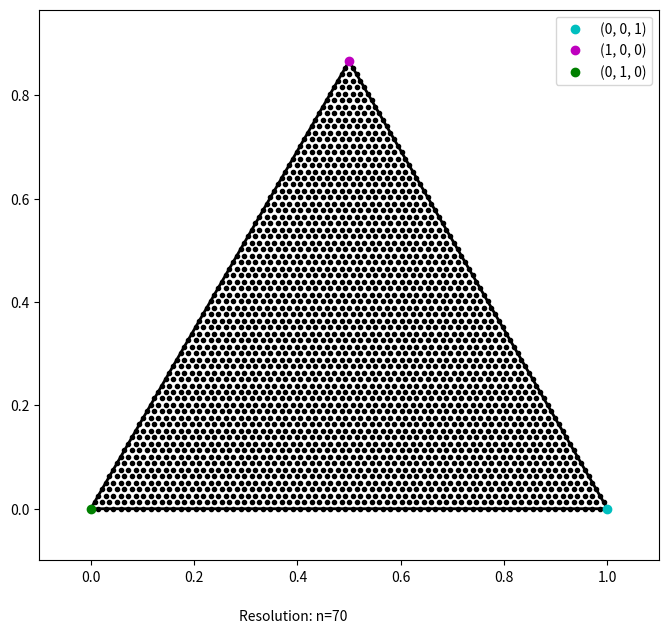

Python code for this plot: (Note: this script raises an exception after producing the figure.)
# libraries here

from math import *
from math import factorial
from mpmath import gamma as gm
from mpmath import factorial as fac
import mpmath as mp
from mpmath import quad
import numpy as np
from scipy import optimize
from scipy import stats
from scipy.integrate import dblquad
from scipy.stats import dirichlet
from scipy.special import gamma, factorial, beta
from scipy.spatial import ConvexHull, convex_hull_plot_2d
import matplotlib.pyplot as plt
from matplotlib import rc
from matplotlib import patches as mpatches
import matplotlib.tri as tri

#set mpmath global precision for tanh-sinh quadrature
mp.mp.dps = 35

def main():

    #alpha params for dirichlet distribution here
    alpha1 = 5
    alpha2 = 5
    alpha3 = 5
    alphas = (toMpMath(alpha1), toMpMath(alpha2), toMpMath(alpha3))

    resolution = 70
    resolution_ts = mp.mpf('0.001')

    dirichlet_object = Dirichlet_Distribution(resolution, resolution_ts, alphas)
    dirichlet_object.plotSimplex()
    dirichlet_object.calcHPDArea()


#function for ensuring all floating point numbers are in mpmath precision
def toMpMath(x):
    #if the arg is already a mpmath number, pass
    if isinstance(x, mp.mpf):
        return x
    #else, return it as a mpmath float
    else:
        return mp.mpf(str(x))

#function for converting barycentric to cartesian coordinates
def bc2xy(xyz):
    x = (xyz[0] * mp.mpf('0.5')) + (xyz[1] * 0) + (xyz[2] * 1)
    y = (xyz[0] * (mp.sqrt(mp.mpf('3')) / 2)) + (xyz[1] * 0) + (xyz[2] * 0)
    return [x,y]

#function to convert unit square [0,1]x[0,1] to barycentric coordinates via Duffy transform
def uv2bc(u, v):
    u = toMpMath(u)
    v = toMpMath(v)

    #Duffy transform implemented below; defining a set of BC coordinates (A, B, C) from a point in the unit square (u, v)
    #The singular side occurs at u=1
    A = u
    B = v * (1-u)
    C = (1 - u) * (1 - v)
    return [A, B, C]

#function to convert barycentric coordinates to unit square coordinates (u, v) via Duffy transform
def bc2uv(x):
    x = [toMpmath(i) for i in x]
    u = x[0]

    if (u == 1):
        v = 0
        return [u, v]
    else:
        v = (x[1] / (1 - x[0]))
        return [u, v]

#function to calculate the dirichlet pdf at a given BC coordinate
def dirichletpdf(x, alpha):
    x = [toMpMath(i) for i in x]
    alpha = [toMpMath(j) for j in alpha]

    prod = 1 #for Dirichlet kernel \prod(x_1^alpha_i)
    a0 = 0 #for calculating beta function constant 
    g_prod = 1 #for calculating beta function constant
    area = toMpMath('0.5') * mp.sqrt(mp.mpf('3')) / 2 #barycentric triangle area

    for i in range(len(x)):
        try:
            prod *= (x[i]**(alpha[i]-1))
        except ZeroDivisionError:
            prod = inf
        a0 += alpha[i]
        g_prod *= gm(alpha[i])
    g0 = gm(a0)
    beta_func = g0 / g_prod #beta function
    dirpdf = prod * beta_func * (mp.mpf('0.5') / area)

    return dirpdf

class Dirichlet_Distribution:

    #mesh properties
    vertices = [] #store BC vertices of each subtriangle, starting with (0,0,1), going right to left, bottom to top
    triangles = [] #store subtriangles by their vertex indices
    index_vert = [] #index for keeping track of vertices; index(0,0,1) = 0

    #these arrays store relevant information about the mesh and distribution
    p_mass = [] #store probability mass by index of each subtriangle
    hpd_nodes = [] #store number of nodes contained within the HPD region
    subdivided = [] #store T/F on whether the subtriangle is divided via AMR

    #distribution parameters
    alphas = [0, 0, 0]

    #resolution of mesh, tanh-sinh step, domain area
    res = 0
    res_ts = 0
    area = mp.mpf('0.5') * (mp.sqrt(mp.mpf('3'))/2)

    '''
    Roots/nodes of the Dunavant 13-point (7-degree) rule. These are the simplex-specific barycentric coordinates for Gaussian quadrature, precalculated.
    The paper is called "HIGH DEGREE EFFICIENT SYMMETRICAL GAUSSIAN QUADRATURE RULES FOR THE TRIANGLE" by D. A. Dunavant.
    To use this, conceptualize the symmetric group S3; Each coordinate (node) is of the form [ralpha, rbeta, rgamma]. 
    The first column represents the identity permutation coordinate (1/3, 1/3, 1/3) in the center of the triangle.
    The second column represents three nodes, any permutation of (0.479, 0.260, 0.260).
    The third column, same thing, three nodes of some permutation of (0.86, 0.06, 0.06)
    The last column represents six nodes, as there are six different permutations of these three distinct barycentric coordinates. 
    Hence, these represent the 13 distinct nodes that will be sampled in every smooth subtriangle.
    '''
    ralpha = (toMpMath(1/3), mp.mpf('0.479308067841920'),  mp.mpf('0.869739794195568'),  mp.mpf('0.048690315425316'))
    rbeta = (toMpMath(1/3),  mp.mpf('0.260345966079040'),  mp.mpf('0.065130102902216'),  mp.mpf('0.312865496004874'))
    rgamma = (toMpMath(1/3), mp.mpf('0.260345966079040'), mp.mpf('0.065130102902216'), mp.mpf('0.638444188569810'))

    #weights at the nodes above. Each column from above will use the weight corresponding the the column below.
    #for example, the point (1/3, 1/3, 1/3) on each subtriangle will have the weight -0.14957...
    weights = (mp.mpf('-0.149570044467682'),  mp.mpf('0.175615257433208'),  mp.mpf('0.053347235608838'),  mp.mpf('0.077113760890257'))

    #mass of the domain, for accountability purposes after performing all calculations
    mass = 0

    #parameter for s, t-domain. These are the roughly-picked intervals on the real lines that go into our u-v unit square as a result of the tanh-sinh function.
    t_extrema = 2
    s_max = 3.64
    s_min = 2.4

    #stores subtriangle and its variance in an array for determining which triangles to use tah-sinh on.
    subtriangle_variance = []

    #iterator check: 0=first pass, 1=second pass, 2=3rd pass. This is for if we decide to do a subtriangle division after one 'pass', or pdf calculation across the domain.
    iterator = 0

    #constructor
    def __init__(self, a, h, params):

        self.res = a
        self.res_ts = h
        self.alphas = [toMpMath(i) for i in params]

        #segment sides of triangle for grid to perform numerical integration in barycentric coordinates
        n = mp.linspace(0, 1, a)

        #construct list of vertices from L->R (0,0,1) -> (0,1,0) and y=0 to y=sqrt(3)/2
        #construct list of vertex indices
        for i in range(len(n)):
            j = 0
            rowindex = []
            while((i+j) <= (a-1)):
                rowindex.append(len(self.vertices))
                self.vertices.append((n[i], n[j], n[a - i - j - 1])) #
                j += 1
            self.index_vert.append(list(rowindex))
        
        self.vertices = np.array(self.vertices, dtype=object)
        self.index_vert = np.array(self.index_vert, dtype=object)

        #construct list of subtriangles, each characterized by three vertex indices
        for i in range(len(self.index_vert) - 1):
            for j in range(len(self.index_vert[i]) - 1):
                self.triangles.append([self.index_vert[i][j], self.index_vert[i][j+1], self.index_vert[i+1][j]])
                if((j+1) != (len(self.index_vert[i]) - 1)):
                    self.triangles.append([self.index_vert[i][j+1], self.index_vert[i+1][j], self.index_vert[i+1][j+1]])

        self.triangles = np.array(self.triangles, dtype=object)

    def getVertices(self):
        print(f"vertices: {self.vertices}")
        print(f"index of vertices: {self.index_vert}")
        print(f"triangles: {self.triangles}")

    def plotSimplex(self):
        plt.figure(1, figsize=(8,8))
        ax = plt.gca()

        #plot simplex/BC triangle
        triangle = mpatches.Polygon([[0,0], [1,0], [0.5, sqrt(3)/2]], closed=True, fill=False, edgecolor='black', linewidth=2)
        ax.add_patch(triangle)

        plt.xlim(-0.1, 1.1)
        plt.ylim(-0.1, sqrt(3)/2 + 0.1)
        ax.set_aspect('equal', adjustable='box')

        #plot the vertices of each subtriangle
        for i in range(len(self.vertices)):
            x, y = bc2xy(self.vertices[i])
            plt.plot(x, y, 'k.')

        #for reference, plot the three vertices of the parent triangle and label them
        a, b = bc2xy([0, 0, 1])
        plt.plot(a, b, 'co', label='(0, 0, 1)')
        a, b = bc2xy([1, 0, 0])
        plt.plot(a, b, 'mo', label='(1, 0, 0)')
        a, b = bc2xy([0, 1, 0])
        plt.plot(a, b, 'go', label='(0, 1, 0)')
        plt.legend()
        o = f"Resolution: n={self.res}"
        plt.figtext(0.375, 0.075, o)

        plt.savefig("C://Users//T Mill//Documents//Research//CNRE Summer 2026//Dirichlet_uq_eigenspace//hpd_calc_visuals.png")
        #plt.savefig("/home/jay/Documents/Research/CNRE/Dirichlet/hpd_calc_visual.png")

    #function for obtaining subtriangle area; used in the event AMR is employed and subtriangles are not uniform area
    def getSubArea(self, subtriangle):
        x_1, y_1 = bc2xy(self.vertices[subtriangle[1]])
        x_0, y_0 = bc2xy(self.vertices[subtriangle[0]])

        sidelength = mp.sqrt((x_1 - x_0)**2 + (y_1-y_0)**2)
        return self.area * sidelength**2

    #function for getting the local (within a subtriangle) barycentric coordinates given the parent BC triangle coords
    def localBCfromRefBC(self,subtriangle, bc):
        lambdas = [toMpMath(i) for i in bc]

        mu_0 = (lambdas[0] * self.vertices[subtriangle[0]][0]) + (lambdas[1] * self.vertices[subtriangle[1]][0])\
                + (lambdas[2] * self.vertices[subtriangle[2]][0]) 
        mu_1 = (lambdas[0] * self.vertices[subtriangle[0]][1]) + (lambdas[1] * self.vertices[subtriangle[1]][1])\
                + (lambdas[2] * self.vertices[subtriangle[2]][1])
        mu_2 = (lambdas[0] * self.vertices[subtriangle[0]][2]) + (lambdas[1] * self.vertices[subtriangle[1]][2])\
                + (lambdas[2] * self.vertices[subtriangle[2]][2])

        return [mu_0, mu_1, mu_2]

    #for a given subtriangle, return list of node locations in reference barycentric coordinates, and weights at the nodes
    def gaussQuadNodes(self, subtriangle):
        subtriangle_nodes = []

        #the nodes will be permutations of [ralpha[i], rbeta[i], rgamma[i]] with respect to the S3 symmetry group
        for i in range(4):

            #for i=0,1,2, get [ralpha[i],rbeta[i],rgamma[i]] and distinct permutations at each i
            w = [self.ralpha[i], self.rbeta[i], self.rgamma[i]]

            #if i=0, note there is only one distinct permutation of (1/3,1/3,1/3)
            if(i==0):
                subtriangle_nodes.append([self.localBCfromRefBC(subtriangle, w), self.weights[i]])
                continue
            else: #since there are three distinct permutations for each i=1,2
                for j in range(len(w)):
                    subtriangle_nodes.append([self.localBCfromRefBC(subtriangle, w), self.weights[i]])
                    w = w[-1:] + w[:-1] #np.roll them without the `np`

        #since the last col i=3 has six valid permutations, we need the final three nodes
        w = [self.ralpha[3], self.rgamma[3], self.rbeta[3]]
        for i in range(3):
            subtriangle_nodes.append([self.localBCfromRefBC(subtriangle, w), self.weights[3]])
            w = w[-1:] + w[:-1]
        
        return subtriangle_nodes

    #calculating Dirichlet pdf and weight at each node in the subtriangle
    #return subtriangle pdf mass via quadrature
    def gaussQuadSub(self, subtriangle):
        sub_nodes = self.gaussQuadNodes(subtriangle) 
        sub_value = 0
        cell_values = []

        #for each of the 13 nodes, calculate PDF there, multiply by quadrature weight
        for i in range(len(sub_nodes)):
            f_dirichlet = toMpMath(dirichletpdf(sub_nodes[i][0], self.alphas))
            value = f_dirichlet * toMpMath(sub_nodes[i][1])
            cell_values.append(value)
            sub_value += value
        
        #calculate PDF variance in cell for sorting
        cell_variance = max(cell_values) - min(cell_values)
        self.subtriangle_variance.append([subtriangle, cell_variance])

        return sub_value * self.getSubArea(subtriangle)

    #function to integrate PDF across the Dirichlet distribution domain
    def integrateWithGQ(self):
        total_mass = 0 #should equal 1 at the end

        #check if this is the first time integrating the domain
        if self.iterator > 0:
            self.subtriangle_variance = []

        print("\ncalculating probability masses...\n")

        #for each subtriangle in the domain, calculate the probability mass it contains
        for i in range(len(self.triangles)):
            sub_mass = toMpMath(self.gaussQuadSub(self.triangles[i]))

            #if this is NOT the first pass, check for any divided subtriangles from AMR
            if(self.iterator == 1):
                if(self.subdivided[i] == True): #set parent subtriangle properties to zero
                    self.p_mass[i] = 0 
                    self.hpd_nodes[i] = 0
                    continue
                else:
                    self.p_mass[i] = sub_mass
                    self.hpd_nodes[i] = 0 #nodes in HPD will come later

            #if this is the first pass, fill out p_mass, hpd_nodes, subdivided
            elif(self.iterator == 0):
                self.p_mass.append(sub_mass)
                self.hpd_nodes.append(0) #will be calculated after boundary classification
                self.subdivided.append(False)

            #accumulate the probability mass now
            total_mass += sub_mass
            if i % 5000 == 0:
                print(f"{i}/{len(self.triangles)} subtriangle masses computed")

        ### Uncomment to verify total domain mass ###
        print(f"total domain mass is {total_mass}")

    def calcHPDArea(self):

        hpd_area = 0

        self.integrateWithGQ() #calculate Gaussian mass in each subtriangle

        #if any parameters are less than 1, will need to subdivide near singularity
        if((self.alphas[0] < 1) or (self.alphas[1] < 1) or (self.alphas[2] < 1)):
            for i in range(len(self.triangles)):
                ts = self.varianceCalculate(self.triangles[i])
                if ts == True:
                    self.hpd_nodes[i] == -1
                elif ts == False:
                    continue

        #calculate thresholding density
        t = self.getThresholdDensity(0.95)

        #fill out list of hpd_nodes
        

        for i in range(len(self.triangles)):
            if(self.hpd_nodes[i] == 13):
                hpd_area += self.getSubArea(self.triangles[i])
            elif(self.hpd_nodes[i] == 0):
                continue
        
        print(f"HPD Area is {hpd_area}")

    #determine variance in near-edge PDF from centroid PDF for all three vertices.
    def varianceCalculate(self, subtriangle):
        on_border = False

        for i in range(3):
            if self.vertices[self.subtriangle[i]] < 1e-15:
                on_border = True
            else:
                continue

        if on_border == True:
            centroid = self.localBCfromRefBC(subtriangle, [1/3,1/3,1/3])

            #calculate the three near-vertex points 
            nv1 = self.localBCfromRefBC(subtriangle, [0.95, 0.025, 0.025])
            nv2 = self.localBCfromRefBC(subtriangle, [0.025, 0.95, 0.025])
            nv3 = self.localBCfromRefBC(subtriangle, [0.025, 0.025, 0.95])

            var1 = mp.abs(dirichletpdf(nv1, self.alphas) - dirichletpdf(centroid, self.alphas))
            var2 = mp.abs(dirichletpdf(nv2, self.alphas) - dirichletpdf(centroid, self.alphas))
            var3 = mp.abs(dirichletpdf(nv3, self.alphas) - dirichletpdf(centroid, self.alphas))

            max_var = max(np.array([var1, var2, var3], dtype=object))

            if max_var > 1e2:
                ts_candidate = True
            elif max_var < 1e2:
                ts_candidate = False

            return ts_candidate
        else:
            print(f"This subtriangle is not on a border!")
            return False


    #initial estimate for getting thresholding density+
    def getThresholdDensity(self, p):

        #sort subtriangles by density; not mass, because subtriangle area may vary
        tmp_density_array = []
        for i in range(len(self.p_mass)):
            tmp_density_array.append(self.p_mass[i] / self.getSubArea(self.triangles[i]))
        tmp_density_array = np.array([float(x) for x in tmp_density_array])
        p_mass_indices = np.argsort(tmp_density_array)[::-1] #get indices for largest -> smallest mass triangles
        del tmp_density_array

        #get initial estimation for threshold density from a descending sort of density
        threshold_init = 0
        self.hpd_nodes = np.zeros(len(self.p_mass))
        for i in range(len(self.p_mass)):
            if(threshold_init < p):
                threshold_init += self.p_mass[p_mass_indices[i]] #accumulate probability mass from largest to smallest
                self.hpd_nodes[p_mass_indices[i]] = 13 #temporarily classify subtriangle as in HPD 
            else:
                self.hpd_nodes[p_mass_indices[i]] = 0
        print(f"Threshold init is {threshold_init}")

        #now classify the boundary

        return threshold_init

    '''
    def classifyBoundary(self, t):
        for i in range(len(self.triangles)):
            if (self.p_mass[i] / self.getSubArea(self.triangles[i]) >= t):
                self.hpd_nodes.append(13)
            elif (self.p_mass[i] / self.getSubArea(self.triangles[i]) < t):
                self.hpd_nodes.append(0)
    '''


    '''
    #function to get threshold density t, determines subtriangles in or out of HPD region
    def getThresholdDensity(self, p):
        p = toMpMath(p)

        #bisection parameters
        t_star = 0
        M = 0
        R = 0
        L = 0

        #first, make sure subtriangle list is filled out
        self.integrateWithGQ()

        #if there exist parameters less than 1, we will need tanh-sinh integration
        if((self.alphas[0] < 1) or (self.alphas[1] < 1) or (self.alphas[2] < 1)):
            self.callTanhSinh()

        #find subtriangle with largest representative density and take this density as the upper bound R
        for i in range(len(self.sub_info)):

            #if subtriangle is divided from AMR, skip:
            if self.sub_info[i][3] == True:
                continue

            area_sub = self.getSubArea(self.sub_info[i][1])

            #if the iterated subtriangle has a density greater than the current R, make it the new R
            if ((1 / area_sub) * toMpMath(self.sub_info[i][0])) > R:
                R = toMpMath((1 / area_sub) * toMpMath(self.sub_info[i][0]))

       
        #iterate until threshold density gives probability mass within tolerance of desired p
        g = 0
        while (abs(g - p) < 1e-5):
            M = toMpMath((L + R) / 2)

            #use midpoint M and calculate proportion of probability mass with subtriangles with densities above M
            for l in range(len(self.sub_info)):
                if(self.sub_info[i][3] == True):
                    continue
                area_sub = self.getSubArea(self.sub_info[i][1])
                if(((1 / area_sub) * toMpMath(self.sub_info[l][0])) > M): #if subtriangle rep. density > M...
                    g += toMpMath(self.sub_info[l][0]) #...accumulate the probability mass of the subtriangle

        #if the proportion of the probability mass g is greater than our target p, M too inclusive
        #M needs to be larger, take the new lower bound L to be the current M
            if(g > p):
                L = toMpMath(M)

        #if the proportion g is less than p, then M is too exclusive
        #M needs to be smaller, take new upper bound R to be the current M, bisect again
            elif(g < p):
                R = toMpMath(M)

            if(j % 5 == 0):
                print(f"{j} bisections performed: g={g} and g-p={abs(g-p)}")

        return M
    '''

if __name__ == "__main__":
    main()
